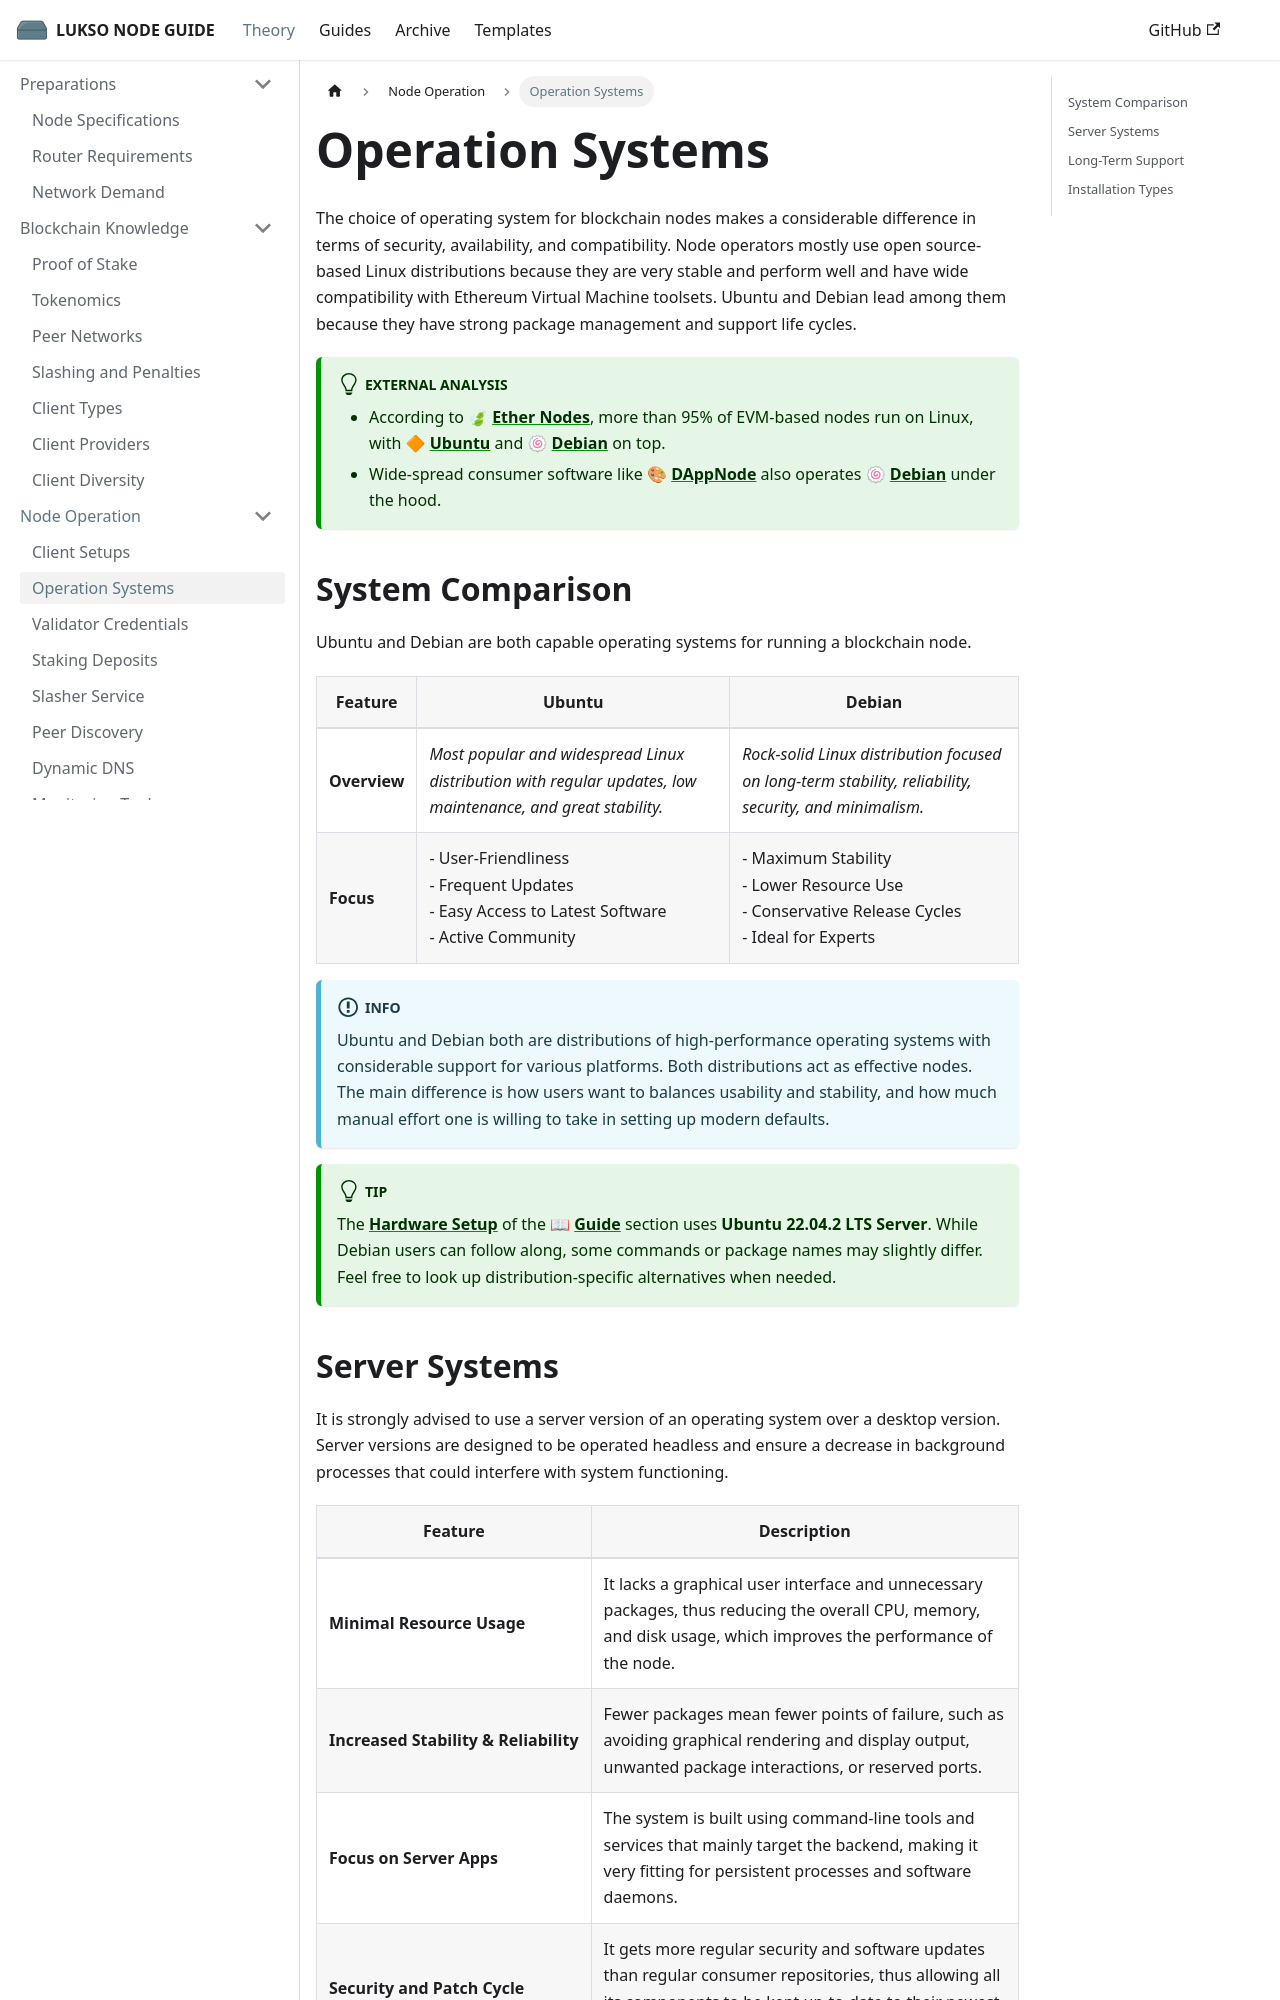

repository: fhildeb/lukso-node-guide · page: docs/theory/node-operation/operation-systems/index.html · generator: docusaurus

---
sidebar_label: "Operation Systems"
sidebar_position: 2
description: "Compare Ubuntu and Debian for running a LUKSO node, including server vs desktop, LTS versions, and tips for stability, security, and performance."
---

# Operation Systems

The choice of operating system for blockchain nodes makes a considerable difference in terms of security, availability, and compatibility. Node operators mostly use open source-based Linux distributions because they are very stable and perform well and have wide compatibility with Ethereum Virtual Machine toolsets. Ubuntu and Debian lead among them because they have strong package management and support life cycles.

:::tip External Analysis

- According to 🍃 [**Ether Nodes**](https://www.ethernodes.org/os), more than 95% of EVM-based nodes run on Linux, with 🔶 [**Ubuntu**](https://ubuntu.com/) and 🍥 [**Debian**](https://www.debian.org/) on top.
- Wide-spread consumer software like 🎨 [**DAppNode**](https://dappnode.com/) also operates 🍥 [**Debian**](https://www.debian.org/) under the hood.

:::

## System Comparison

Ubuntu and Debian are both capable operating systems for running a blockchain node.

| Feature      | Ubuntu                                                                                                       | Debian                                                                                                       |
| ------------ | ------------------------------------------------------------------------------------------------------------ | ------------------------------------------------------------------------------------------------------------ |
| **Overview** | _Most popular and widespread Linux distribution with regular updates, low maintenance, and great stability._ | _Rock-solid Linux distribution focused on long-term stability, reliability, security, and minimalism._       |
| **Focus**    | - User-Friendliness <br/> - Frequent Updates <br/> - Easy Access to Latest Software <br/> - Active Community | - Maximum Stability <br/> - Lower Resource Use <br/> - Conservative Release Cycles <br/> - Ideal for Experts |

:::info

Ubuntu and Debian both are distributions of high-performance operating systems with considerable support for various platforms. Both distributions act as effective nodes. The main difference is how users want to balances usability and stability, and how much manual effort one is willing to take in setting up modern defaults.

:::

:::tip

The [**Hardware Setup**](/docs/guides/hardware-setup/introduction.md) of the 📖 [**Guide**](/docs/guides/validator-setup/precautions.md) section uses **Ubuntu 22.04.2 LTS Server**. While Debian users can follow along, some commands or package names may slightly differ. Feel free to look up distribution-specific alternatives when needed.

:::
